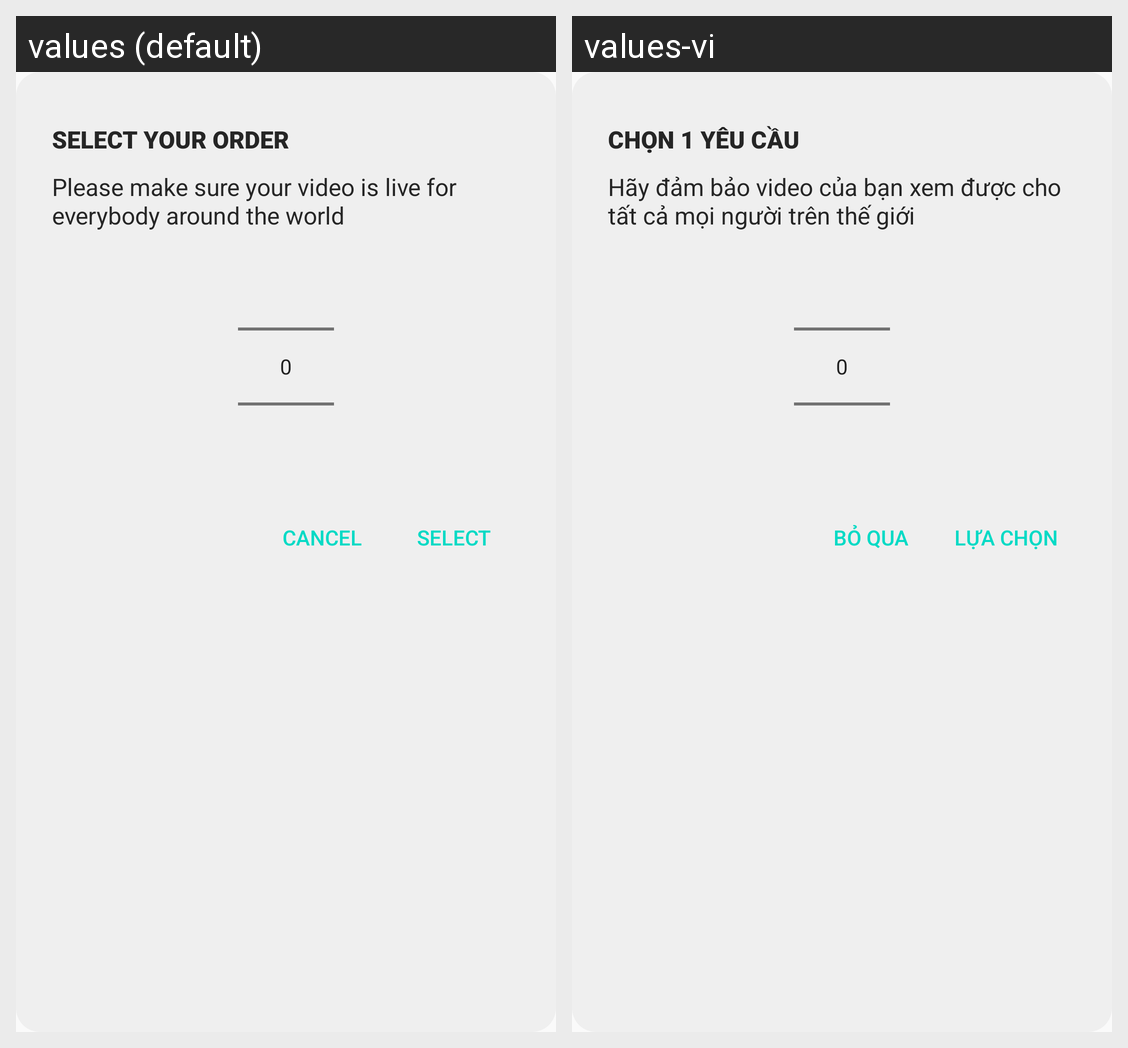

Locale-by-locale string values for the Android screen shown in this grid:
Android screen res/layout/dialog_picker_layout.xml rendered under 2 locales, left to right: values (default), values-vi. Device: Nexus 5 (rendered at 1080×1920; each locale shown at half size, 540×960, under a caption strip naming it); theme AppTheme.
Strings drawn on this screen, with the default value and each locale's value (text and hints the layout hard-codes, and strings that could not be matched under every locale, appear in the picture but are not listed):

tieu_de_don_dat_hang
  values: Select your order
  values-vi: Chọn 1 yêu cầu

dat_hang_chi_tiet
  values: Please make sure your video is live for everybody around the world
  values-vi: Hãy đảm bảo video của bạn xem được cho tất cả mọi người trên thế giới

huy_bo
  values: Cancel
  values-vi: Bỏ qua

chon
  values: Select
  values-vi: Lựa chọn
